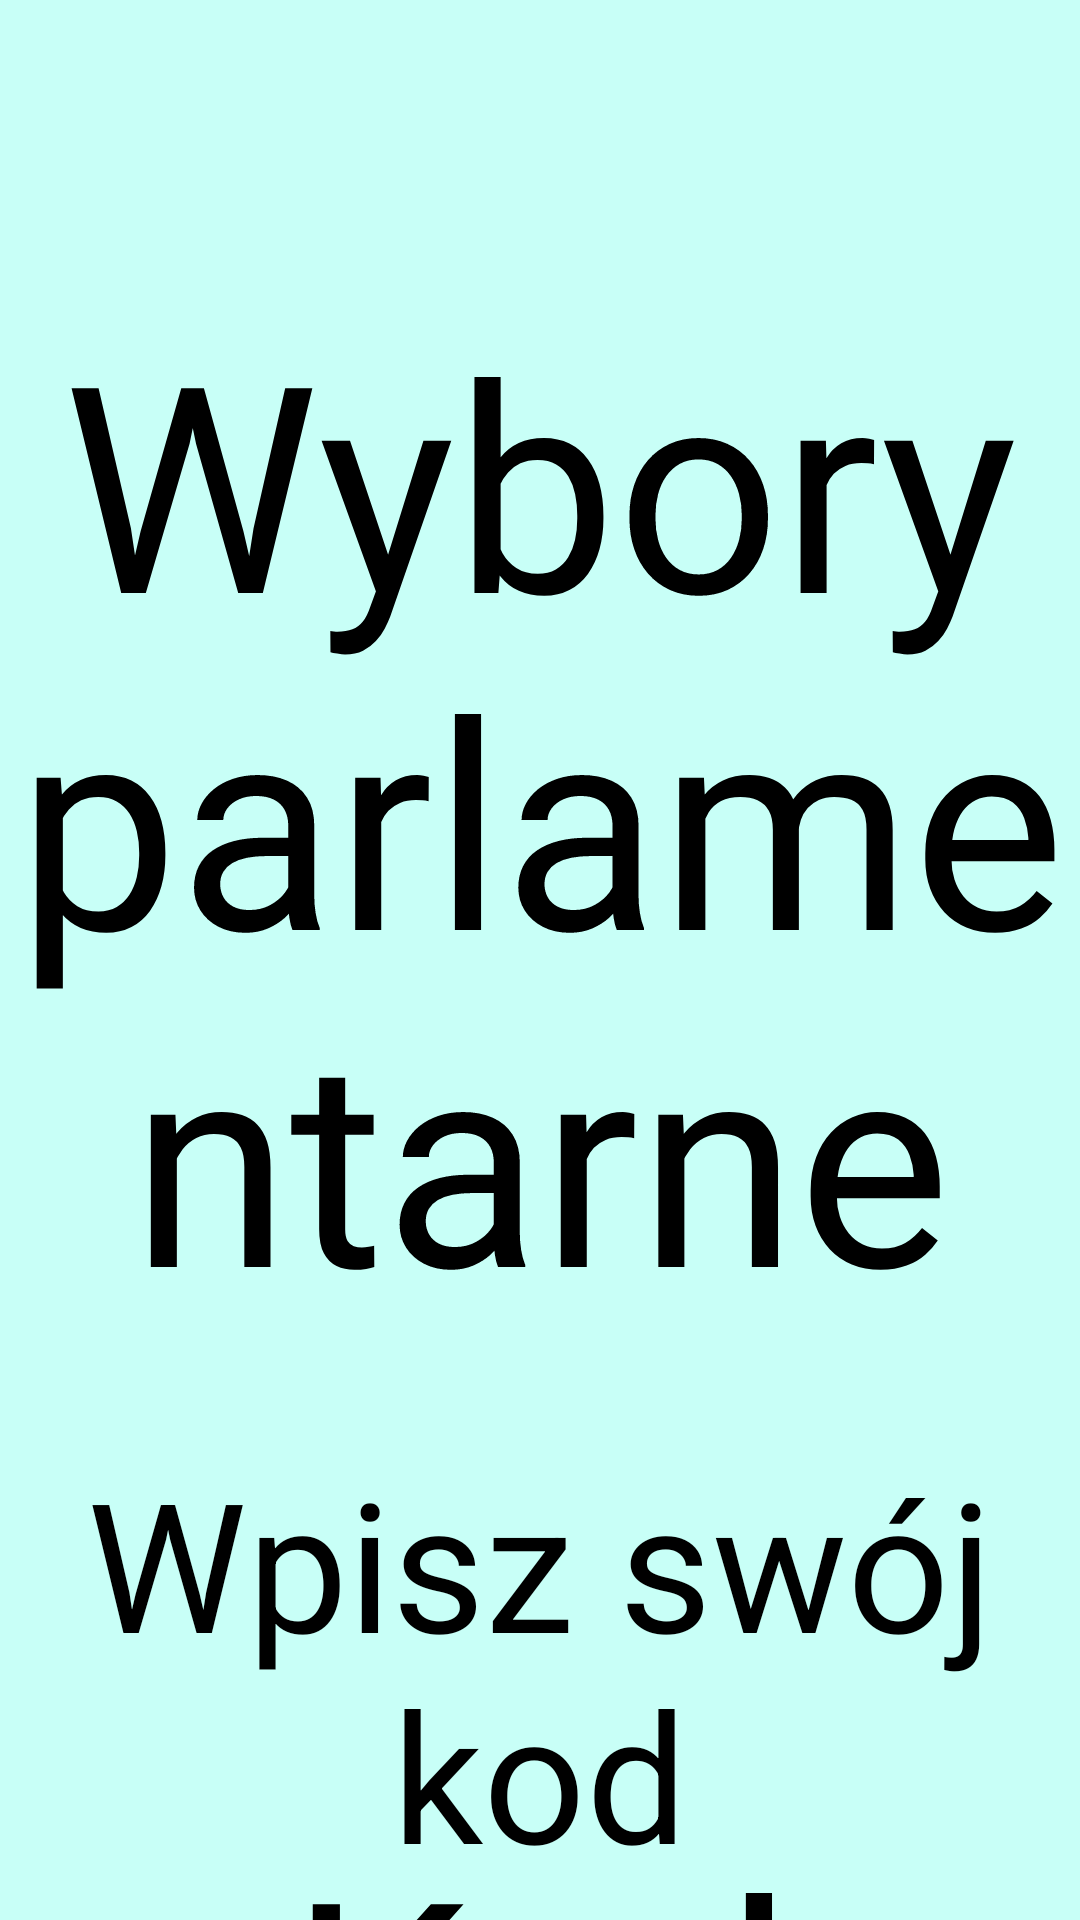

Reconstruct the res/layout file that produces this screen, plus the resources it refers to.
<!-- AndroidManifest.xml: application theme Theme.VotingApp -->
<!-- res/layout/activity_main.xml -->
<?xml version="1.0" encoding="utf-8"?>
<androidx.constraintlayout.widget.ConstraintLayout xmlns:android="http://schemas.android.com/apk/res/android"
    xmlns:app="http://schemas.android.com/apk/res-auto"
    xmlns:tools="http://schemas.android.com/tools"
    android:layout_width="match_parent"
    android:layout_height="match_parent"
    android:background="#C8FFF7"
    tools:context=".MainActivity">

    <TextView
        android:id="@+id/textView"
        android:layout_width="wrap_content"
        android:layout_height="wrap_content"
        android:layout_marginTop="96dp"
        android:text="Wybory parlamentarne"
        android:textAlignment="center"
        android:textSize="96sp"
        app:layout_constraintEnd_toEndOf="parent"
        app:layout_constraintStart_toStartOf="parent"
        app:layout_constraintTop_toTopOf="parent" />

    <TextView
        android:id="@+id/textView2"
        android:layout_width="wrap_content"
        android:layout_height="wrap_content"
        android:layout_marginTop="32dp"
        android:text="Wpisz swój kod"
        android:textAlignment="center"
        android:textSize="60sp"
        app:layout_constraintEnd_toEndOf="parent"
        app:layout_constraintStart_toStartOf="parent"
        app:layout_constraintTop_toBottomOf="@+id/textView" />

    <EditText
        android:id="@+id/editTextCode"
        android:layout_width="wrap_content"
        android:layout_height="wrap_content"
        android:ems="10"
        android:hint="Kod"
        android:inputType="number"
        android:textAlignment="center"
        android:textSize="96sp"
        app:layout_constraintBottom_toBottomOf="parent"
        app:layout_constraintEnd_toEndOf="@+id/textView"
        app:layout_constraintStart_toStartOf="@+id/textView"
        app:layout_constraintTop_toBottomOf="@+id/textView2"
        app:layout_constraintVertical_bias="0.25" />

    <Button
        android:id="@+id/button"
        android:layout_width="0dp"
        android:layout_height="wrap_content"
        android:layout_margin="64dp"
        android:layout_marginTop="16dp"
        android:padding="16dp"
        android:text="Przejdź dalej"
        android:textAlignment="center"
        android:textSize="48sp"
        app:layout_constraintEnd_toEndOf="@+id/editTextCode"
        app:layout_constraintStart_toStartOf="@+id/editTextCode"
        app:layout_constraintTop_toBottomOf="@+id/editTextCode" />

    <TextView
        android:id="@+id/textViewErr"
        android:layout_width="wrap_content"
        android:layout_height="wrap_content"
        android:textSize="32sp"
        app:layout_constraintBottom_toBottomOf="parent"
        app:layout_constraintEnd_toEndOf="@+id/button"
        app:layout_constraintStart_toStartOf="@+id/button"
        app:layout_constraintTop_toBottomOf="@+id/button" />


</androidx.constraintlayout.widget.ConstraintLayout>
<!-- resources referenced by this layout -->
<resources>
  <style name="Theme.VotingApp" parent="Base.Theme.VotingApp">
      
      <item name="android:navigationBarColor">@android:color/transparent</item>
      <item name="android:statusBarColor">@android:color/transparent</item>
      <item name="android:windowLightStatusBar">?attr/isLightTheme</item>
    </style>
  <style name="Base.Theme.VotingApp" parent="Theme.Material3.DayNight.NoActionBar">
          
          
      </style>
</resources>
